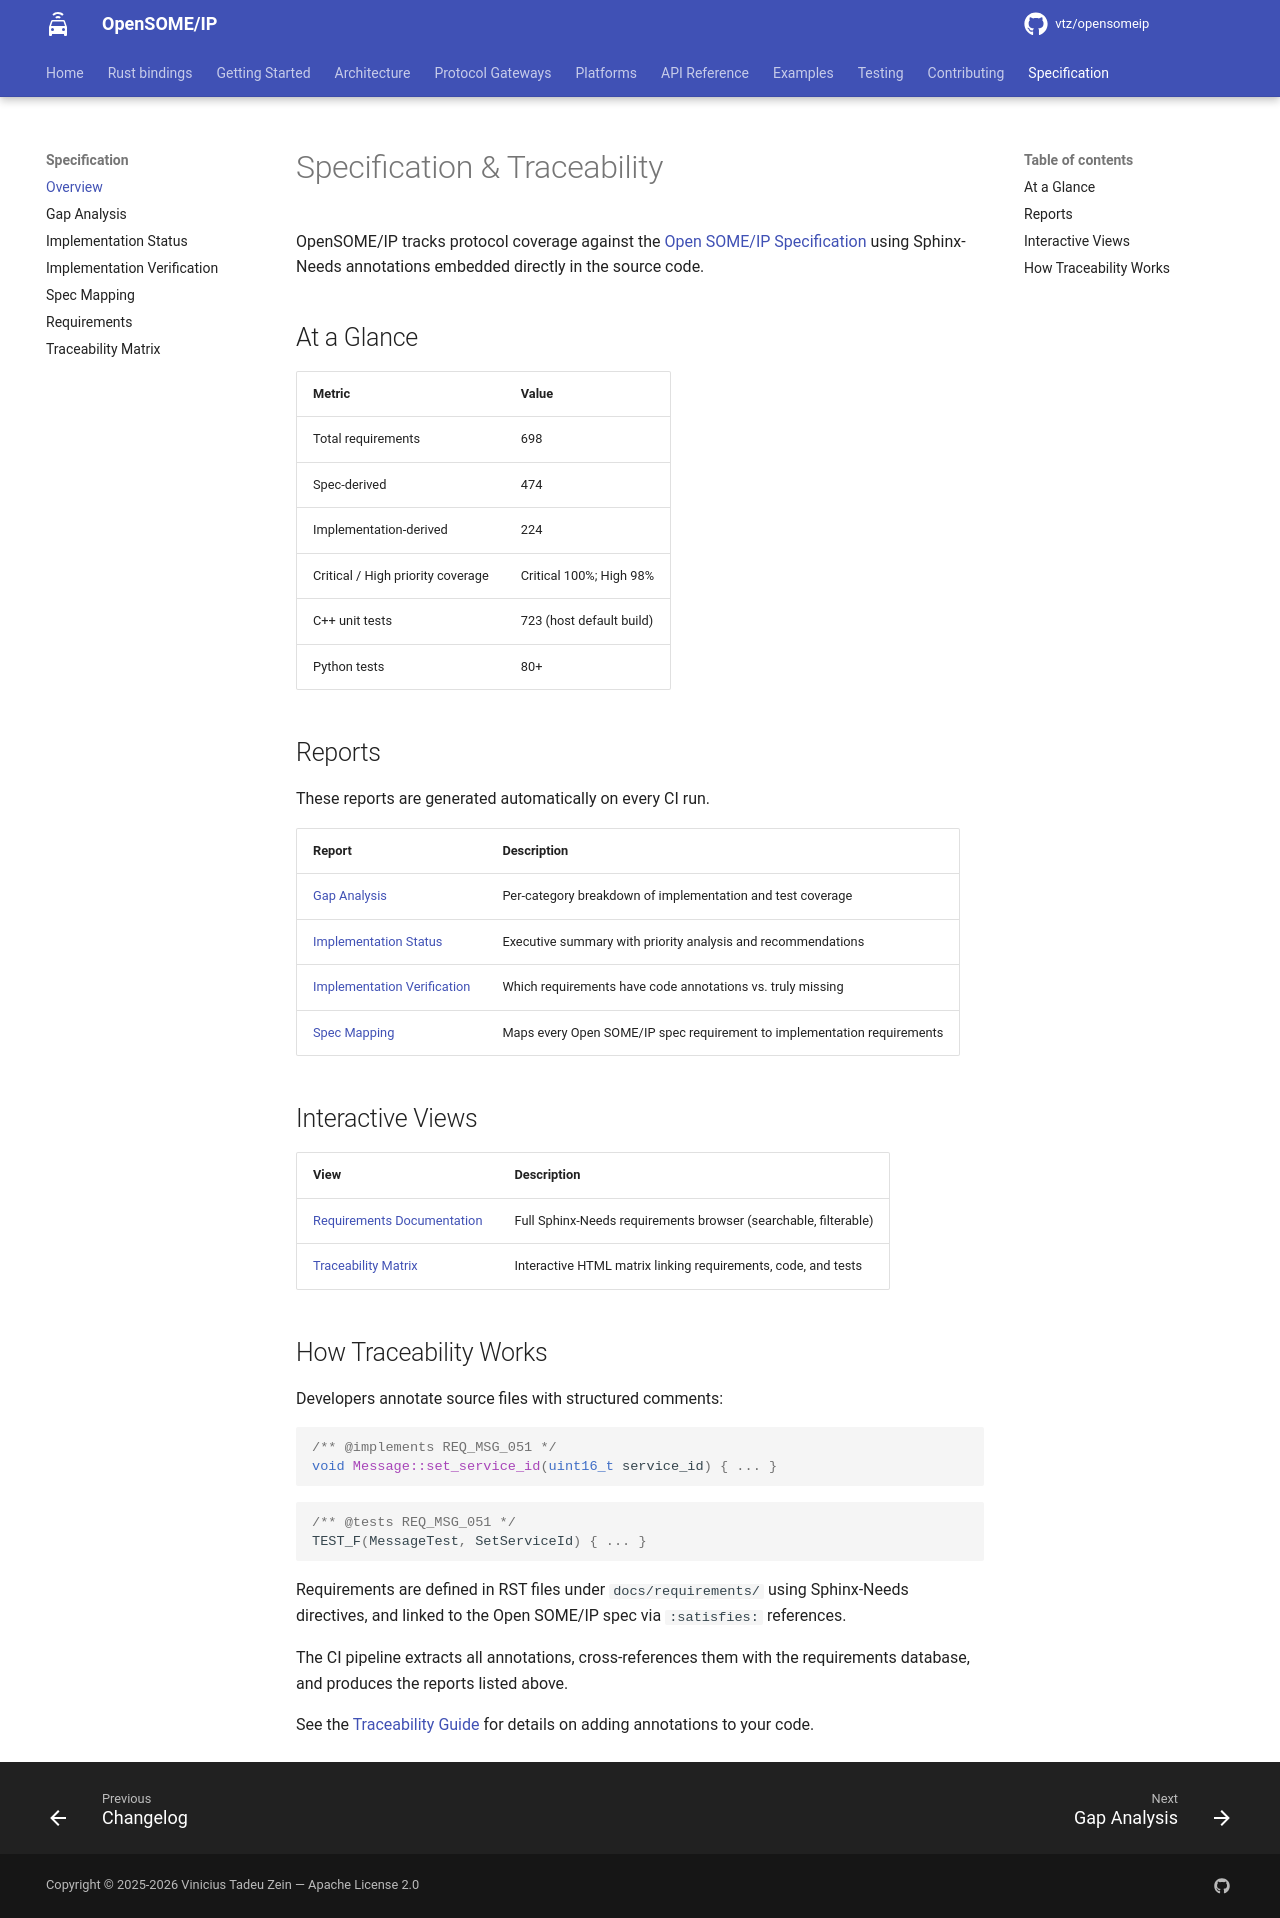

repository: vtz/opensomeip · page: specification/index.html · generator: mkdocs

# Specification & Traceability

OpenSOME/IP tracks protocol coverage against the
[Open SOME/IP Specification](https://github.com/some-ip-com/open-someip-spec)
using Sphinx-Needs annotations embedded directly in the source code.

## At a Glance

| Metric | Value |
|--------|-------|
| Total requirements | 698 |
| Spec-derived | 474 |
| Implementation-derived | 224 |
| Critical / High priority coverage | Critical 100%; High 98% |
| C++ unit tests | 723 (host default build) |
| Python tests | 80+ |

## Reports

These reports are generated automatically on every CI run.

| Report | Description |
|--------|-------------|
| [Gap Analysis](gap-analysis.md) | Per-category breakdown of implementation and test coverage |
| [Implementation Status](implementation-report.md) | Executive summary with priority analysis and recommendations |
| [Implementation Verification](implementation-verification.md) | Which requirements have code annotations vs. truly missing |
| [Spec Mapping](spec-mapping-report.md) | Maps every Open SOME/IP spec requirement to implementation requirements |

## Interactive Views

| View | Description |
|------|-------------|
| [Requirements Documentation](requirements.md) | Full Sphinx-Needs requirements browser (searchable, filterable) |
| [Traceability Matrix](traceability-matrix.md) | Interactive HTML matrix linking requirements, code, and tests |

## How Traceability Works

Developers annotate source files with structured comments:

```cpp
/** @implements REQ_MSG_051 */
void Message::set_service_id(uint16_t service_id) { ... }
```

```cpp
/** @tests REQ_MSG_051 */
TEST_F(MessageTest, SetServiceId) { ... }
```

Requirements are defined in RST files under `docs/requirements/` using Sphinx-Needs
directives, and linked to the Open SOME/IP spec via `:satisfies:` references.

The CI pipeline extracts all annotations, cross-references them with the requirements
database, and produces the reports listed above.

See the [Traceability Guide](../requirements/TRACEABILITY_GUIDE.md) for details on
adding annotations to your code.
